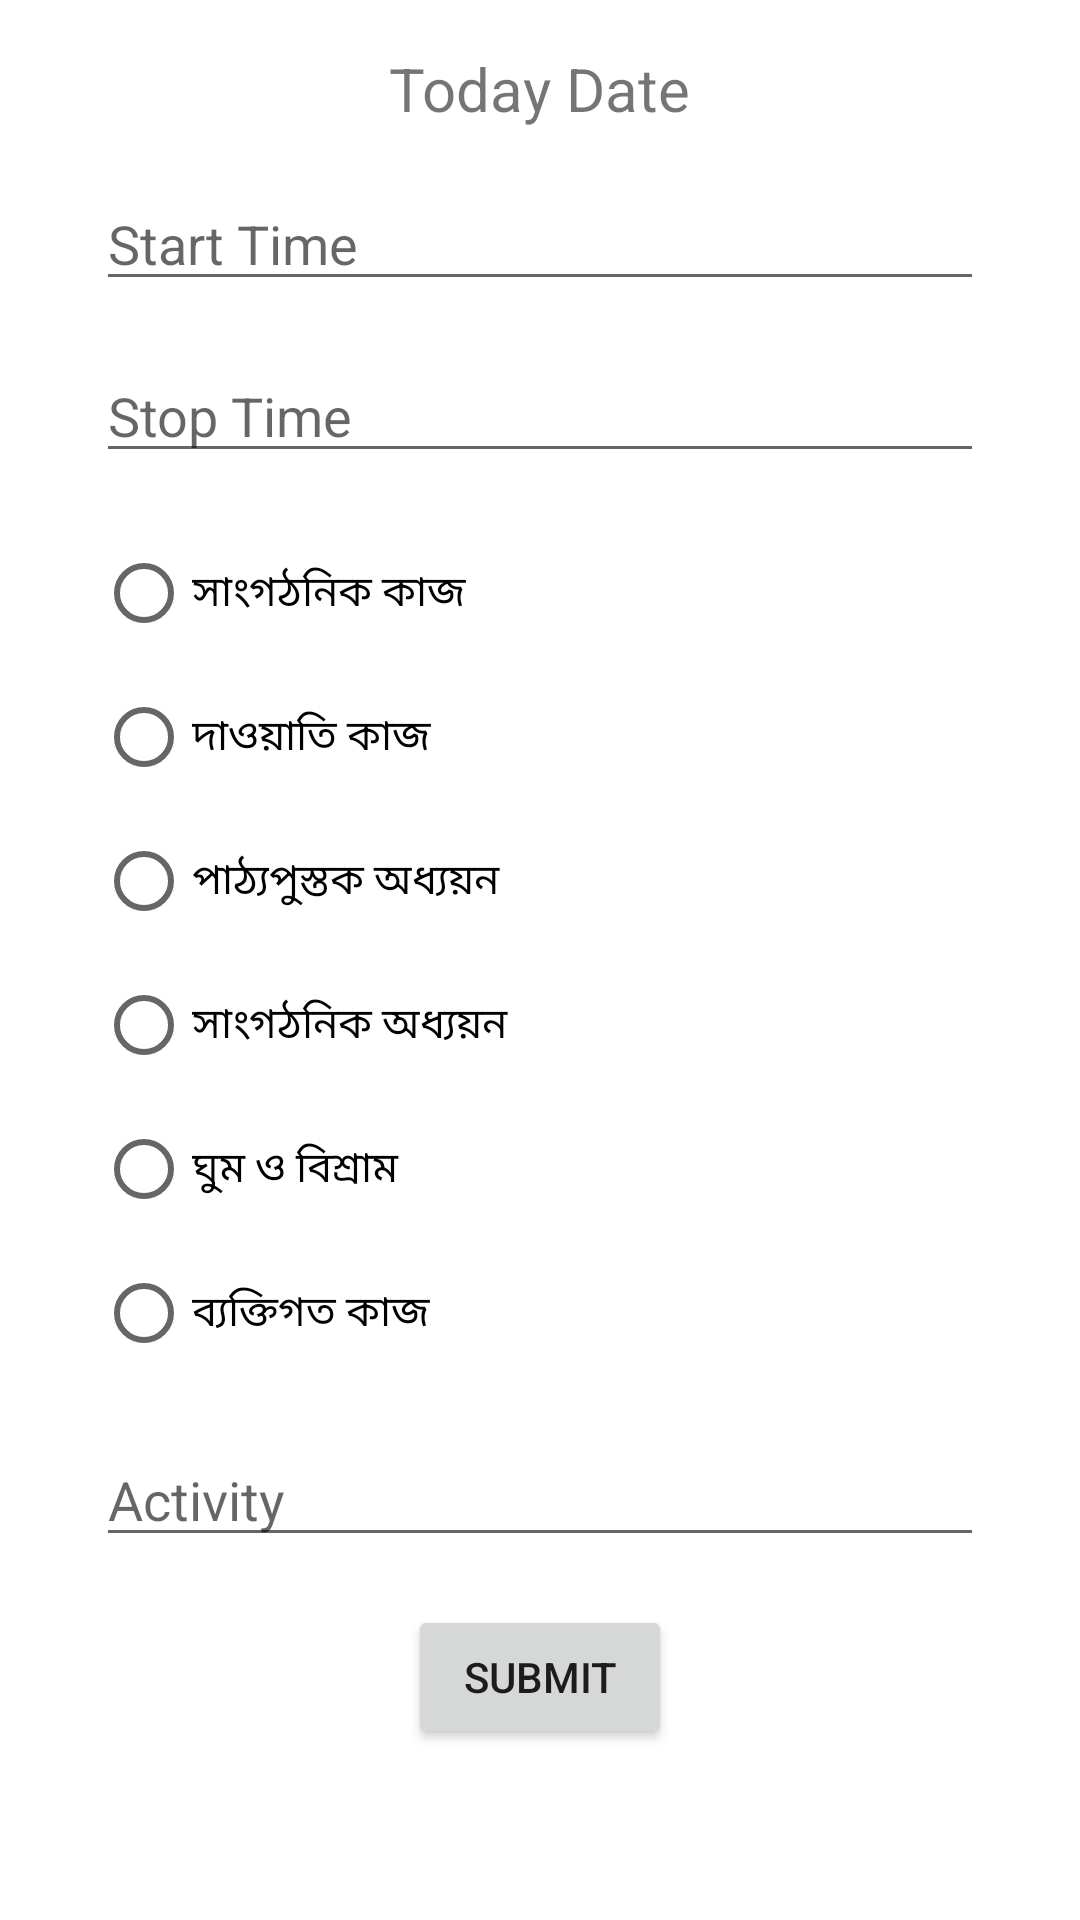

Reconstruct the res/layout file that produces this screen, plus the resources it refers to.
<!-- AndroidManifest.xml: application theme Theme.Dairy -->
<!-- res/layout/activity_main.xml -->
<?xml version="1.0" encoding="utf-8"?>
<ScrollView xmlns:android="http://schemas.android.com/apk/res/android"
    xmlns:app="http://schemas.android.com/apk/res-auto"
    xmlns:tools="http://schemas.android.com/tools"
    android:layout_width="match_parent"
    android:layout_height="match_parent"
    tools:context=".MainActivity">
    <RelativeLayout
        android:layout_width="match_parent"
        android:layout_height="match_parent"
        app:layout_constraintBottom_toBottomOf="parent"
        app:layout_constraintEnd_toEndOf="parent"
        app:layout_constraintHorizontal_bias="0.5"
        app:layout_constraintStart_toStartOf="parent"
        app:layout_constraintTop_toTopOf="parent"
        app:layout_constraintVertical_bias="0.5">

        
        <TextView
            android:id="@+id/tv_today_date"
            android:layout_width="wrap_content"
            android:layout_height="wrap_content"
            android:layout_alignParentTop="true"
            android:layout_centerHorizontal="true"
            android:layout_marginTop="16dp"
            android:text="Today Date"
            android:textSize="20sp" />

        
        <EditText
            android:id="@+id/et_start_time"
            android:layout_width="match_parent"
            android:layout_height="wrap_content"
            android:layout_below="@id/tv_today_date"
            android:layout_marginStart="32dp"
            android:layout_marginTop="16dp"
            android:layout_marginEnd="32dp"
            android:hint="Start Time"
            android:inputType="time" />

        
        <EditText
            android:id="@+id/et_stop_time"
            android:layout_width="match_parent"
            android:layout_height="wrap_content"
            android:layout_below="@id/et_start_time"
            android:layout_marginStart="32dp"
            android:layout_marginTop="16dp"
            android:layout_marginEnd="32dp"
            android:hint="Stop Time"
            android:inputType="time" />

        
        <RadioGroup
            android:id="@+id/rg_category"
            android:layout_width="match_parent"
            android:layout_height="wrap_content"
            android:layout_below="@id/et_stop_time"
            android:layout_marginStart="32dp"
            android:layout_marginTop="16dp"
            android:layout_marginEnd="32dp"
            android:orientation="vertical">

            <RadioButton
                android:id="@+id/rb_songothik_dayitto"
                android:layout_width="match_parent"
                android:layout_height="wrap_content"
                android:text="@string/SonKaj" />

            <RadioButton
                android:id="@+id/rb_dawah"
                android:layout_width="match_parent"
                android:layout_height="wrap_content"
                android:text="@string/dawatiKaj" />

            <RadioButton
                android:id="@+id/rb_academic_study"
                android:layout_width="match_parent"
                android:layout_height="wrap_content"
                android:text="@string/AcademicOdaiyon" />

            <RadioButton
                android:id="@+id/rb_songothonic_study"
                android:layout_width="match_parent"
                android:layout_height="wrap_content"
                android:text="@string/SongoOdayon" />

            <RadioButton
                android:id="@+id/rb_sleep"
                android:layout_width="match_parent"
                android:layout_height="wrap_content"
                android:text="@string/sleep" />

            <RadioButton
                android:id="@+id/rb_personal_work"
                android:layout_width="match_parent"
                android:layout_height="wrap_content"
                android:text="@string/personalKaj" />
        </RadioGroup>

        
        <EditText
            android:id="@+id/et_activity"
            android:layout_width="match_parent"
            android:layout_height="wrap_content"
            android:layout_below="@id/rg_category"
            android:layout_marginStart="32dp"
            android:layout_marginTop="16dp"
            android:layout_marginEnd="32dp"
            android:hint="Activity" />

        <Button
            android:id="@+id/button3"
            android:layout_width="wrap_content"
            android:layout_height="wrap_content"
            android:layout_below="@id/et_activity"
            android:layout_centerHorizontal="true"
            android:layout_marginTop="16dp"
            android:text="submit" />

    </RelativeLayout>


</ScrollView>
<!-- resources referenced by this layout -->
<resources>
  <string name="AcademicOdaiyon">পাঠ্যপুস্তক অধ্যয়ন</string>
  <string name="SonKaj">সাংগঠনিক কাজ</string>
  <string name="SongoOdayon">সাংগঠনিক অধ্যয়ন</string>
  <string name="dawatiKaj">দাওয়াতি কাজ</string>
  <string name="personalKaj">ব্যক্তিগত কাজ</string>
  <string name="sleep">ঘুম ও বিশ্রাম</string>
  <style name="Theme.Dairy" parent="Theme.MaterialComponents.DayNight.NoActionBar">
          
          <item name="colorPrimary">@color/purple_500</item>
          <item name="colorPrimaryVariant">@color/purple_700</item>
          <item name="colorOnPrimary">@color/white</item>
          
          <item name="colorSecondary">@color/teal_200</item>
          <item name="colorSecondaryVariant">@color/teal_700</item>
          <item name="colorOnSecondary">@color/black</item>
          
          <item name="android:statusBarColor">?attr/colorPrimaryVariant</item>
          
      </style>
  <!-- not gathered from this repository: default colours our renderer supplied (Android Studio template values) -->
  <color name="purple_500">#FF6200EE</color>
  <color name="purple_700">#FF3700B3</color>
  <color name="teal_200">#FF03DAC5</color>
  <color name="teal_700">#FF018786</color>
  <color name="black">#FF000000</color>
  <color name="white">#FFFFFFFF</color>
</resources>
